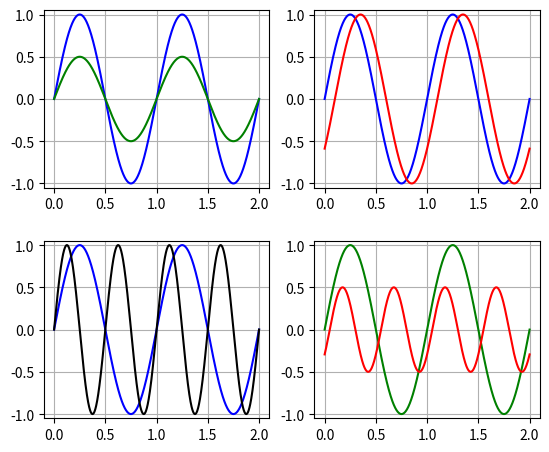

Recreate this plot in Python.
import numpy as np
import matplotlib.pyplot as plt

t = np.linspace(0,2,1000) #replicador de tiempo continuo (muestras discretas de dos segundos, mil de ellas)

senial_orig = np.sin(2*np.pi*1*t)

senial_1 = 0.5*np.sin(2*np.pi*1*t)
senial_2 = np.sin(2*np.pi*1*t - np.pi/5)
senial_3 = np.sin(2*np.pi*2*t)
senial_4 = 0.5*np.sin(2*np.pi*2*t - np.pi/5)

plt.figure()

plt.subplots_adjust(top = 0.95, bottom = 0.1, hspace = 0.3, wspace = 0.2)

#gráfica_1
plt.subplot(2,2,1)
plt.plot(t, senial_orig, 'b')
plt.plot(t, senial_1, 'g')
plt.ylim([-1.05, 1.05])
plt.grid() #genera un mallado por detrás de la gráfica

#gráfica_2
plt.subplot(2,2,2)
plt.plot(t, senial_orig, 'b')
plt.plot(t, senial_2, 'r')
plt.ylim([-1.05, 1.05])
plt.grid()

#gráfica_3
plt.subplot(2,2,3)
plt.plot(t, senial_orig, 'b')
plt.plot(t, senial_3, 'k')
plt.ylim([-1.05, 1.05])
plt.grid()

#gráfica_4
plt.subplot(2,2,4)
plt.plot(t, senial_orig, 'g')
plt.plot(t, senial_4, 'r')
plt.ylim([-1.05, 1.05])
plt.grid()

plt.show()

